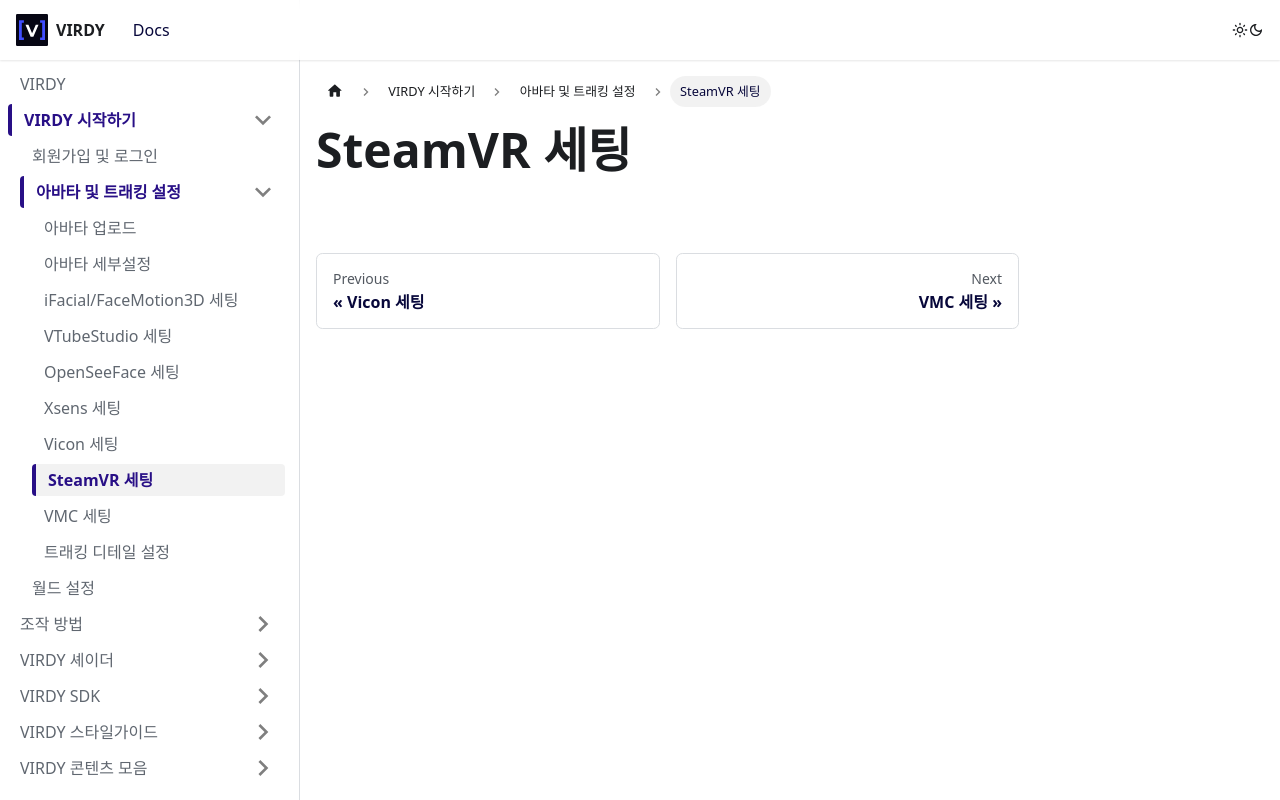

repository: PARABLE-Ent/VIRDY-Docs · page: docs/virdy-docs-getstarted/avatar_Page/Mocap_SteamVR/index.html · generator: docusaurus

---
description: 'SteamVR 세팅'
sidebar_label: 'SteamVR 세팅'
sidebar_position: 8
---

# SteamVR 세팅
